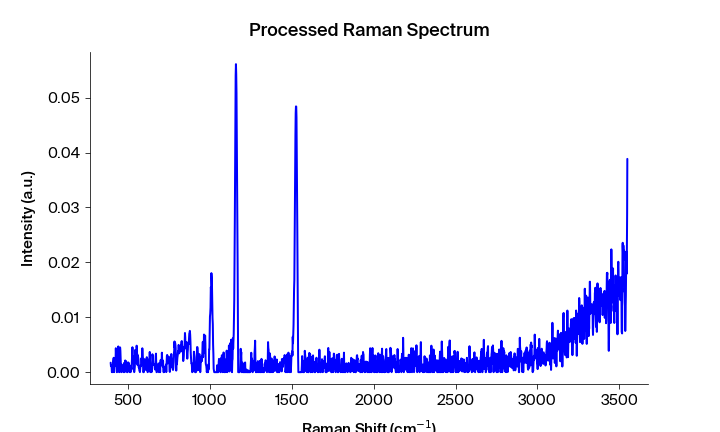

The file beside this chart, header and first rows:
Pixels #, Intensity (a.u.), Wavelength (nm), Raman shift (cm-1), Raman shift (cm-1) adjusted, Filtered Intensity (a.u.), Baselined Filtered Intensity (a.u.)
0.0, 0.001724, 543.3, 392.2, 394, 0.001086, 0.00108
1.0, 0.001086, 543.4, 394.1, 395.9, 0.001091, 0.001085
2.0, 0.001091, 543.4, 395.9, 397.7, 0.001091, 0.001085
3.0, 0.001198, 543.5, 397.8, 399.6, 0.001086, 0.00108
4.0, 0.0, 543.6, 399.7, 401.4, 0.0001328, 0.0001266
5.0, 0.0001328, 543.6, 401.5, 403.3, 0.0001328, 0.0001266
6.0, 0.0, 543.7, 403.4, 405.1, 0.0001328, 0.0001266
7.0, 0.000267, 543.7, 405.3, 407, 0.000267, 0.0002609
8.0, 0.00183, 543.8, 407.1, 408.9, 0.00183, 0.001824
9.0, 0.002193, 543.8, 409, 410.7, 0.00183, 0.001824
10.0, 0.002618, 543.9, 410.8, 412.6, 0.00183, 0.001824
11.0, 0.0, 543.9, 412.7, 414.4, 0.001812, 0.001805
12.0, 0.001812, 544, 414.6, 416.3, 0.001642, 0.001636
13.0, 0.001069, 544.1, 416.4, 418.1, 0.001454, 0.001448
14.0, 0.001642, 544.1, 418.3, 420, 0.001642, 0.001636
15.0, 0.001454, 544.2, 420.1, 421.9, 0.001642, 0.001636
16.0, 0.001917, 544.2, 422, 423.7, 0.001917, 0.001911
17.0, 0.004357, 544.3, 423.8, 425.6, 0.001917, 0.001911
18.0, 0.002836, 544.3, 425.7, 427.4, 0.001917, 0.001911
19.0, 0.001274, 544.4, 427.6, 429.3, 0.001274, 0.001268
20.0, 0.0, 544.4, 429.4, 431.1, 0.0009308, 0.0009246
21.0, 0.0, 544.5, 431.3, 433, 0.0009308, 0.0009246
22.0, 0.0009308, 544.5, 433.1, 434.8, 0.0009308, 0.0009246
23.0, 0.001614, 544.6, 435, 436.7, 0.001614, 0.001608
24.0, 0.004054, 544.7, 436.8, 438.5, 0.003007, 0.003001
25.0, 0.00468, 544.7, 438.7, 440.4, 0.003007, 0.003001
26.0, 0.003007, 544.8, 440.5, 442.2, 0.003007, 0.003001
27.0, 0.002037, 544.8, 442.4, 444.1, 0.002037, 0.002031
28.0, 0.0, 544.9, 444.2, 445.9, 0.002037, 0.002031
29.0, 0.00162, 544.9, 446.1, 447.8, 0.002037, 0.002031
30.0, 0.003349, 545, 447.9, 449.6, 0.003349, 0.003342
31.0, 0.004505, 545, 449.8, 451.5, 0.003349, 0.003342
32.0, 0.003906, 545.1, 451.6, 453.3, 0.003349, 0.003342
33.0, 0.002363, 545.2, 453.5, 455.2, 0.002363, 0.002357
34.0, 0.0005858, 545.2, 455.3, 457, 0.001419, 0.001412
35.0, 0.0, 545.3, 457.2, 458.9, 0.0006886, 0.0006824
36.0, 0.001419, 545.3, 459, 460.7, 0.0006886, 0.0006824
37.0, 0.0006886, 545.4, 460.9, 462.6, 0.0006886, 0.0006824
38.0, 0.000764, 545.4, 462.7, 464.4, 0.000764, 0.0007578
39.0, 0.0002167, 545.5, 464.6, 466.3, 0.0006886, 0.0006824
40.0, 0.001038, 545.5, 466.4, 468.1, 0.0002167, 0.0002106
41.0, 0.0002092, 545.6, 468.3, 470, 0.0002167, 0.0002106
42.0, 0.0, 545.6, 470.1, 471.8, 0.0003668, 0.0003607
43.0, 0.0003668, 545.7, 472, 473.6, 0.0003668, 0.0003607
44.0, 0.001093, 545.8, 473.8, 475.5, 0.0003668, 0.0003607
45.0, 0.001708, 545.8, 475.7, 477.3, 0.0006901, 0.000684
46.0, 0.0, 545.9, 477.5, 479.2, 0.001093, 0.001087
47.0, 0.0006901, 545.9, 479.4, 481, 0.001394, 0.001388
48.0, 0.002133, 546, 481.2, 482.9, 0.001394, 0.001388
49.0, 0.001394, 546, 483.1, 484.7, 0.001394, 0.001388
50.0, 0.001996, 546.1, 484.9, 486.6, 0.001394, 0.001388
51.0, 0.0004882, 546.1, 486.7, 488.4, 0.0009525, 0.0009464
52.0, 0.0009525, 546.2, 488.6, 490.2, 0.0004882, 0.000482
53.0, 0.0001918, 546.3, 490.4, 492.1, 0.0001918, 0.0001856
54.0, 0.0, 546.3, 492.3, 493.9, 0.0001312, 0.0001251
55.0, 0.0, 546.4, 494.1, 495.8, 0.0001312, 0.0001251
56.0, 0.0001312, 546.4, 496, 497.6, 0.0001312, 0.0001251
57.0, 0.001776, 546.5, 497.8, 499.4, 0.001209, 0.001203
58.0, 0.001209, 546.5, 499.6, 501.3, 0.001661, 0.001654
59.0, 0.001715, 546.6, 501.5, 503.1, 0.001661, 0.001654
... 1,988 more rows
